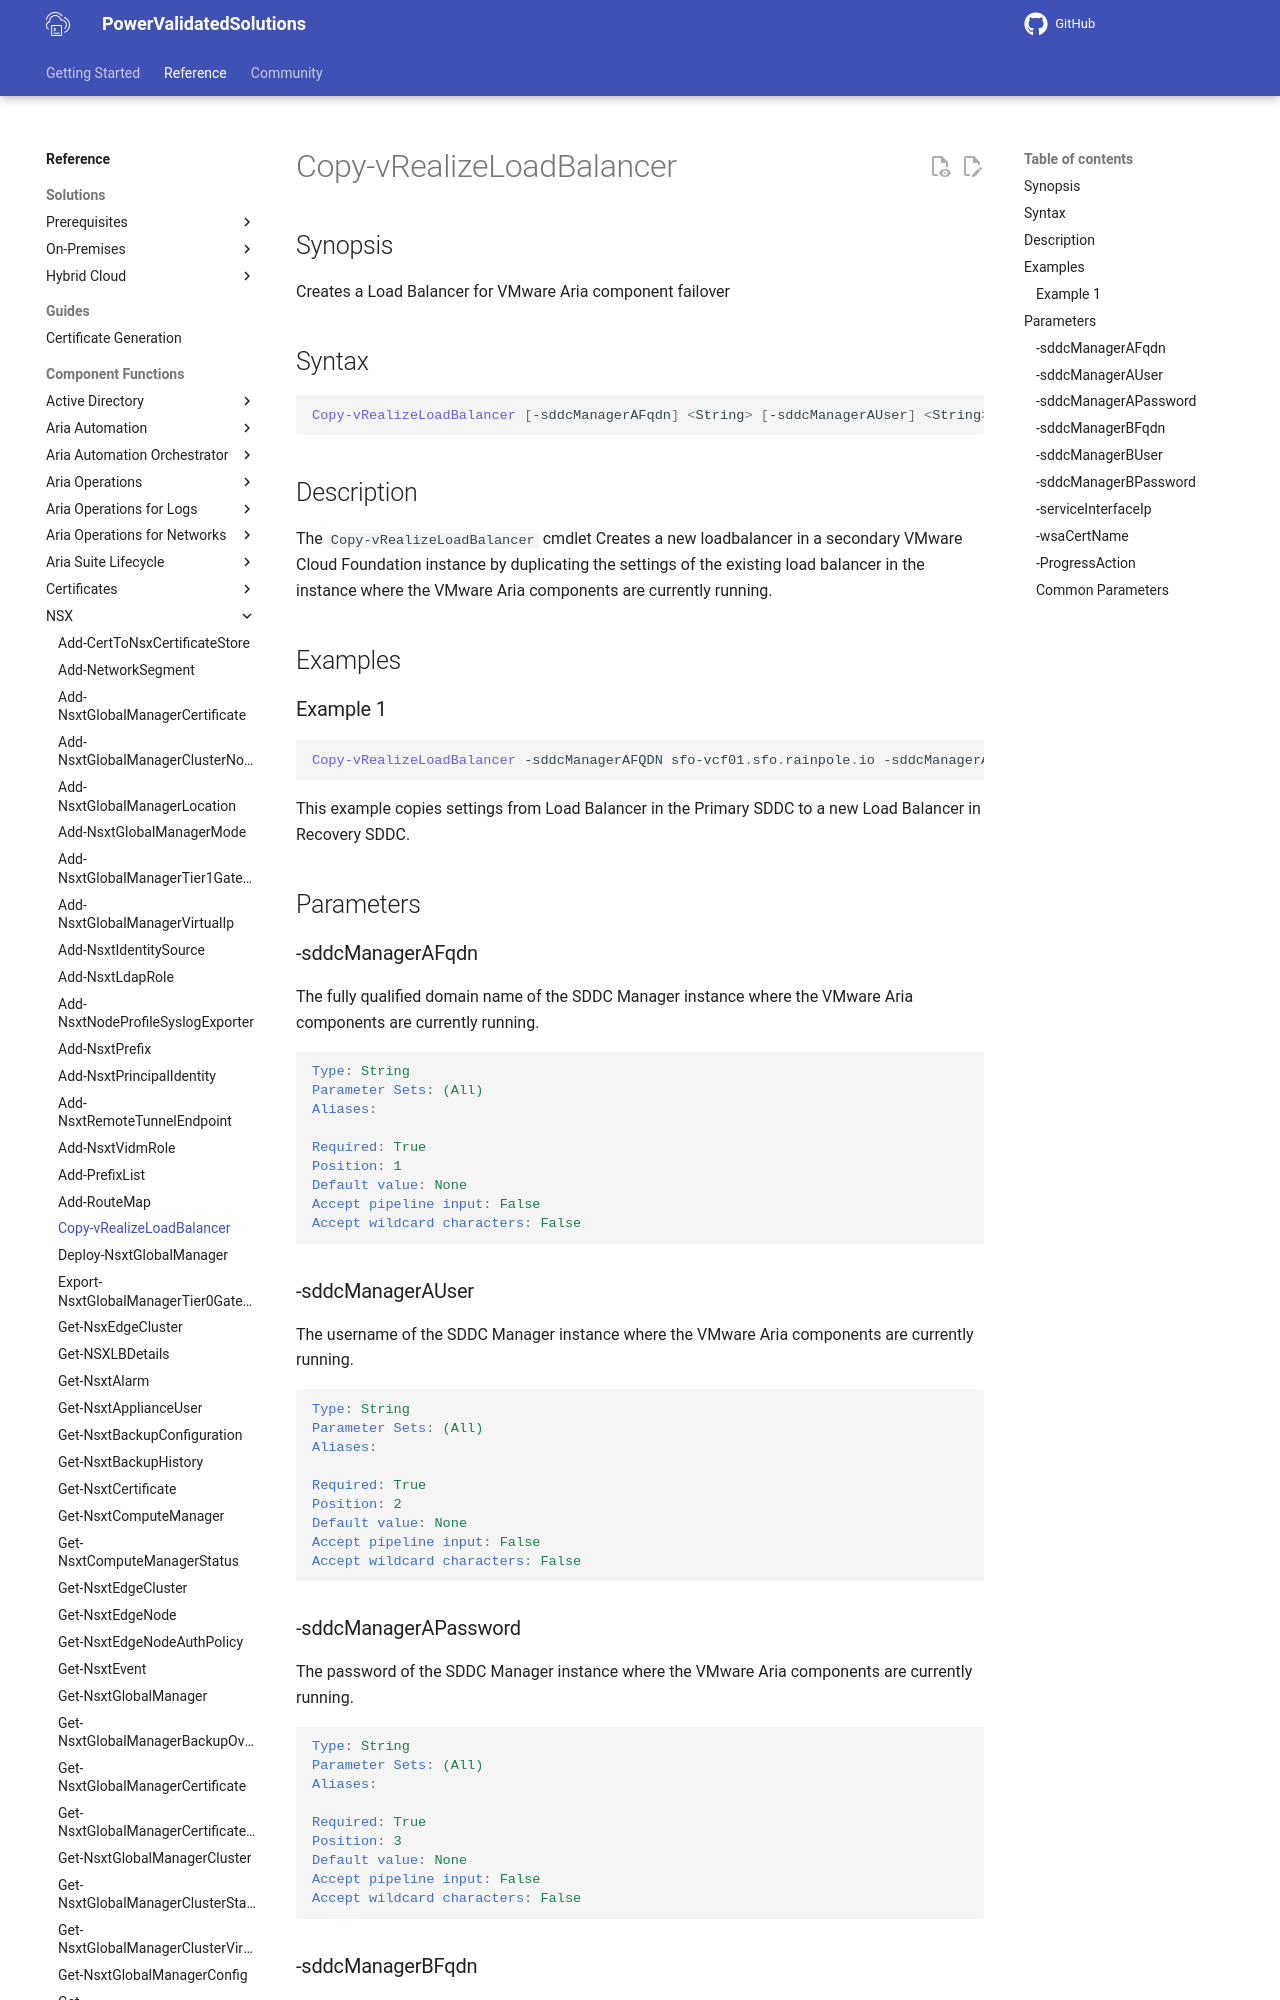

repository: vmware/power-validated-solutions-for-cloud-foundation · page: documentation/functions/nsx/Copy-vRealizeLoadBalancer/index.html · generator: mkdocs

# Copy-vRealizeLoadBalancer

## Synopsis

Creates a Load Balancer for VMware Aria component failover

## Syntax

```powershell
Copy-vRealizeLoadBalancer [-sddcManagerAFqdn] <String> [-sddcManagerAUser] <String> [-sddcManagerAPassword] <String> [-sddcManagerBFqdn] <String> [-sddcManagerBUser] <String> [-sddcManagerBPassword] <String> [-serviceInterfaceIp] <String> [-wsaCertName] <String> [-ProgressAction <ActionPreference>] [<CommonParameters>]
```

## Description

The `Copy-vRealizeLoadBalancer` cmdlet Creates a new loadbalancer in a secondary VMware Cloud Foundation instance by duplicating the settings of the
existing load balancer in the instance where the VMware Aria components are currently running.

## Examples
